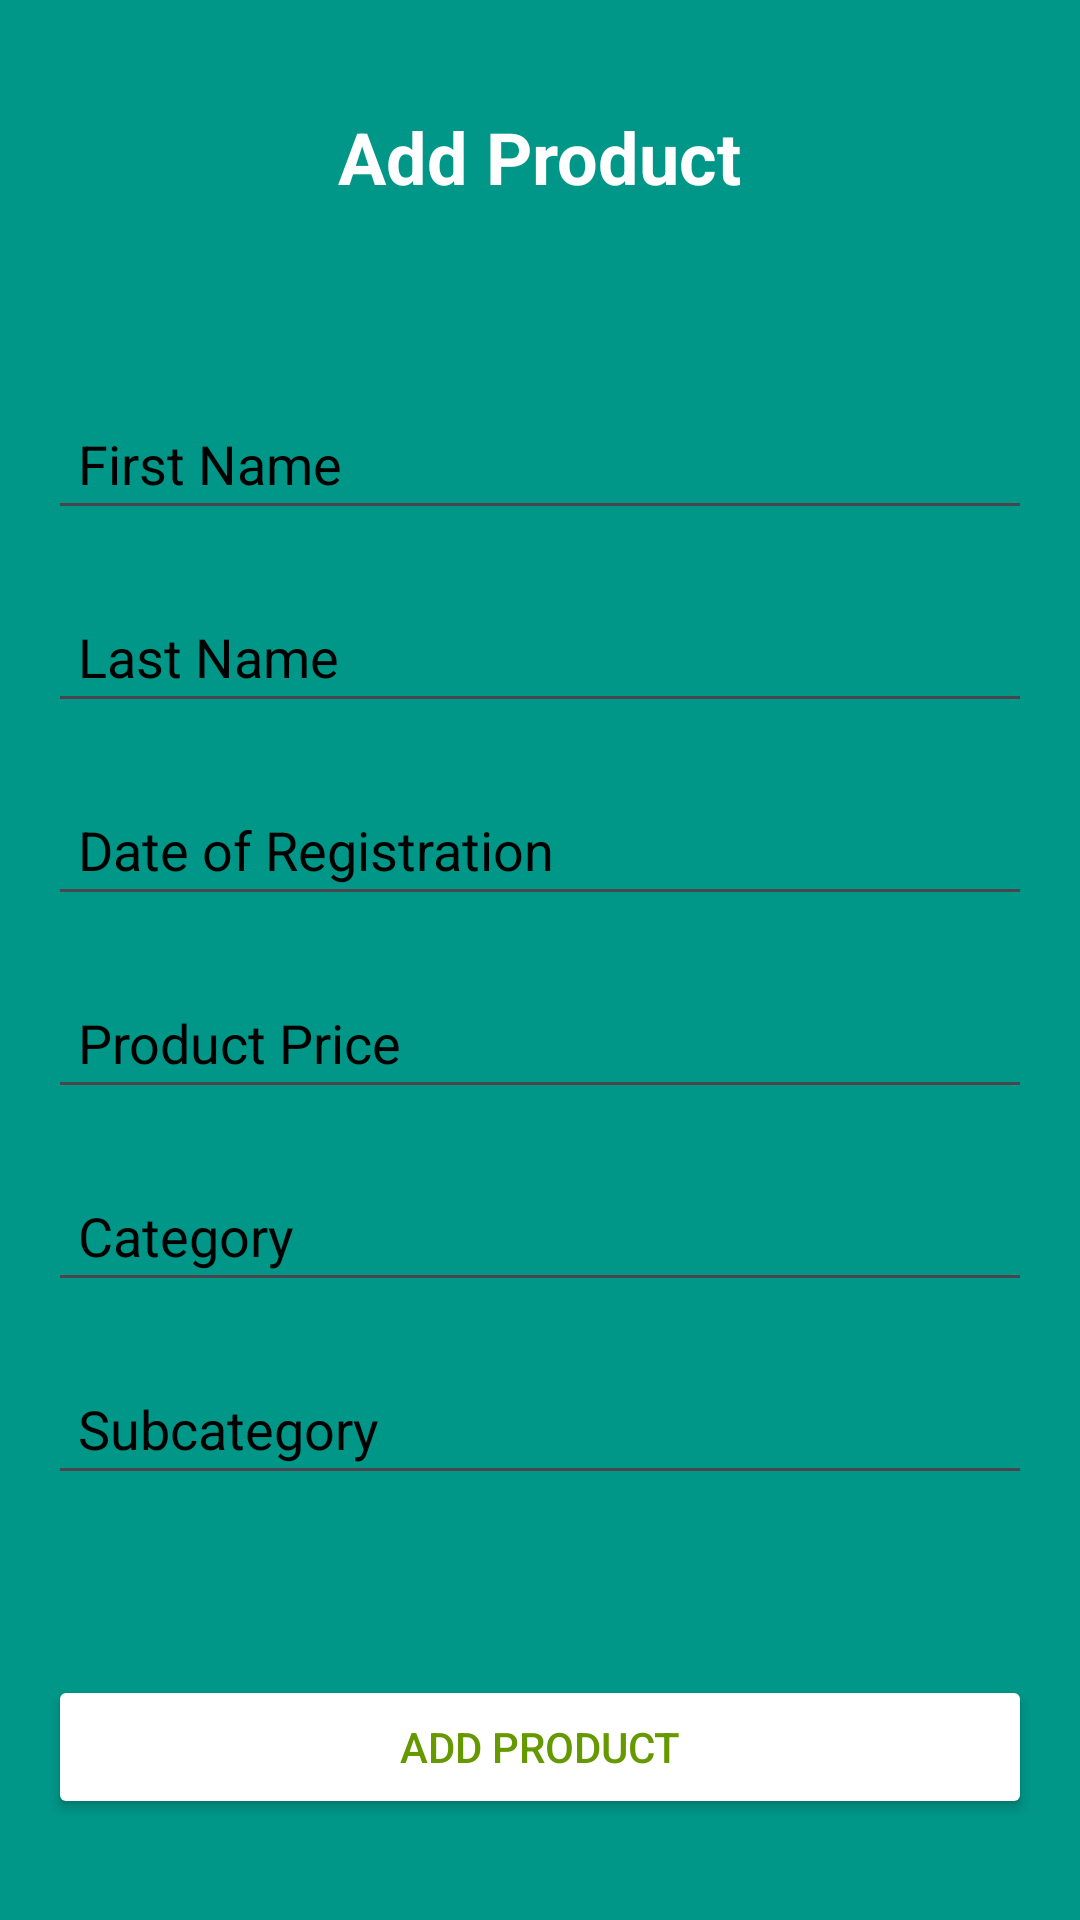

Produce the Android XML layout that renders to this screen, including the resource entries it uses.
<!-- AndroidManifest.xml: application theme Theme.TheOrganicStoreMobileApp -->
<!-- res/layout/activity_add_product.xml -->
<?xml version="1.0" encoding="utf-8"?>
<LinearLayout xmlns:android="http://schemas.android.com/apk/res/android"
    android:layout_width="match_parent"
    android:layout_height="match_parent"
    android:orientation="vertical"
    android:background="#009688"
    android:padding="16dp">

    <TextView
        android:id="@+id/tvAddProductTitle"
        android:layout_width="wrap_content"
        android:layout_height="wrap_content"
        android:layout_gravity="center"
        android:layout_marginTop="20dp"
        android:layout_marginBottom="24dp"
        android:text="Add Product"
        android:textColor="@color/white"
        android:textSize="24sp"
        android:textStyle="bold" />

    <EditText
        android:id="@+id/editTextName"
        android:layout_width="match_parent"
        android:layout_height="wrap_content"
        android:hint="First Name"
        android:textColorHint="@color/black"
        android:layout_marginTop="40dp"
        android:inputType="text"
        android:padding="10dp" />

    <EditText
        android:id="@+id/editTextLastName"
        android:layout_width="match_parent"
        android:layout_height="wrap_content"
        android:hint="Last Name"
        android:textColorHint="@color/black"

        android:layout_marginTop="20dp"
        android:inputType="text"
        android:padding="10dp" />


    <EditText
        android:id="@+id/editTextDate"
        android:layout_width="match_parent"
        android:layout_height="wrap_content"
        android:layout_marginTop="20dp"
        android:hint="Date of Registration"
        android:inputType="date"
        android:textColorHint="@color/black"

        android:padding="10dp" />

    <EditText
        android:id="@+id/editTextPrice"
        android:layout_width="match_parent"
        android:layout_height="wrap_content"
        android:layout_marginTop="20dp"
        android:hint="Product Price"
        android:textColorHint="@color/black"

        android:inputType="numberDecimal"
        android:padding="10dp" />

    <EditText
        android:id="@+id/editTextCategory"
        android:layout_width="match_parent"
        android:layout_height="wrap_content"
        android:layout_marginTop="20dp"
        android:hint="Category"
        android:textColorHint="@color/black"

        android:inputType="text"
        android:padding="10dp" />

    <EditText
        android:id="@+id/editTextSubcategory"
        android:layout_width="match_parent"
        android:layout_height="wrap_content"
        android:layout_marginTop="20dp"
        android:hint="Subcategory"
        android:textColorHint="@color/black"

        android:inputType="text"
        android:padding="10dp" />

    <Button
        android:id="@+id/buttonAddProduct"
        android:layout_width="match_parent"
        android:layout_height="wrap_content"
        android:layout_marginTop="60dp"
        android:textColor="#669900"
        android:backgroundTint="@color/white"
        android:text="Add Product" />


</LinearLayout>
<!-- resources referenced by this layout -->
<resources>
  <style name="Theme.TheOrganicStoreMobileApp" parent="Base.Theme.TheOrganicStoreMobileApp" />
  <style name="Base.Theme.TheOrganicStoreMobileApp" parent="Theme.Material3.DayNight.NoActionBar">
          
          
      </style>
  <!-- not gathered from this repository: default colours our renderer supplied (Android Studio template values) -->
  <color name="black">#FF000000</color>
  <color name="white">#FFFFFFFF</color>
</resources>
